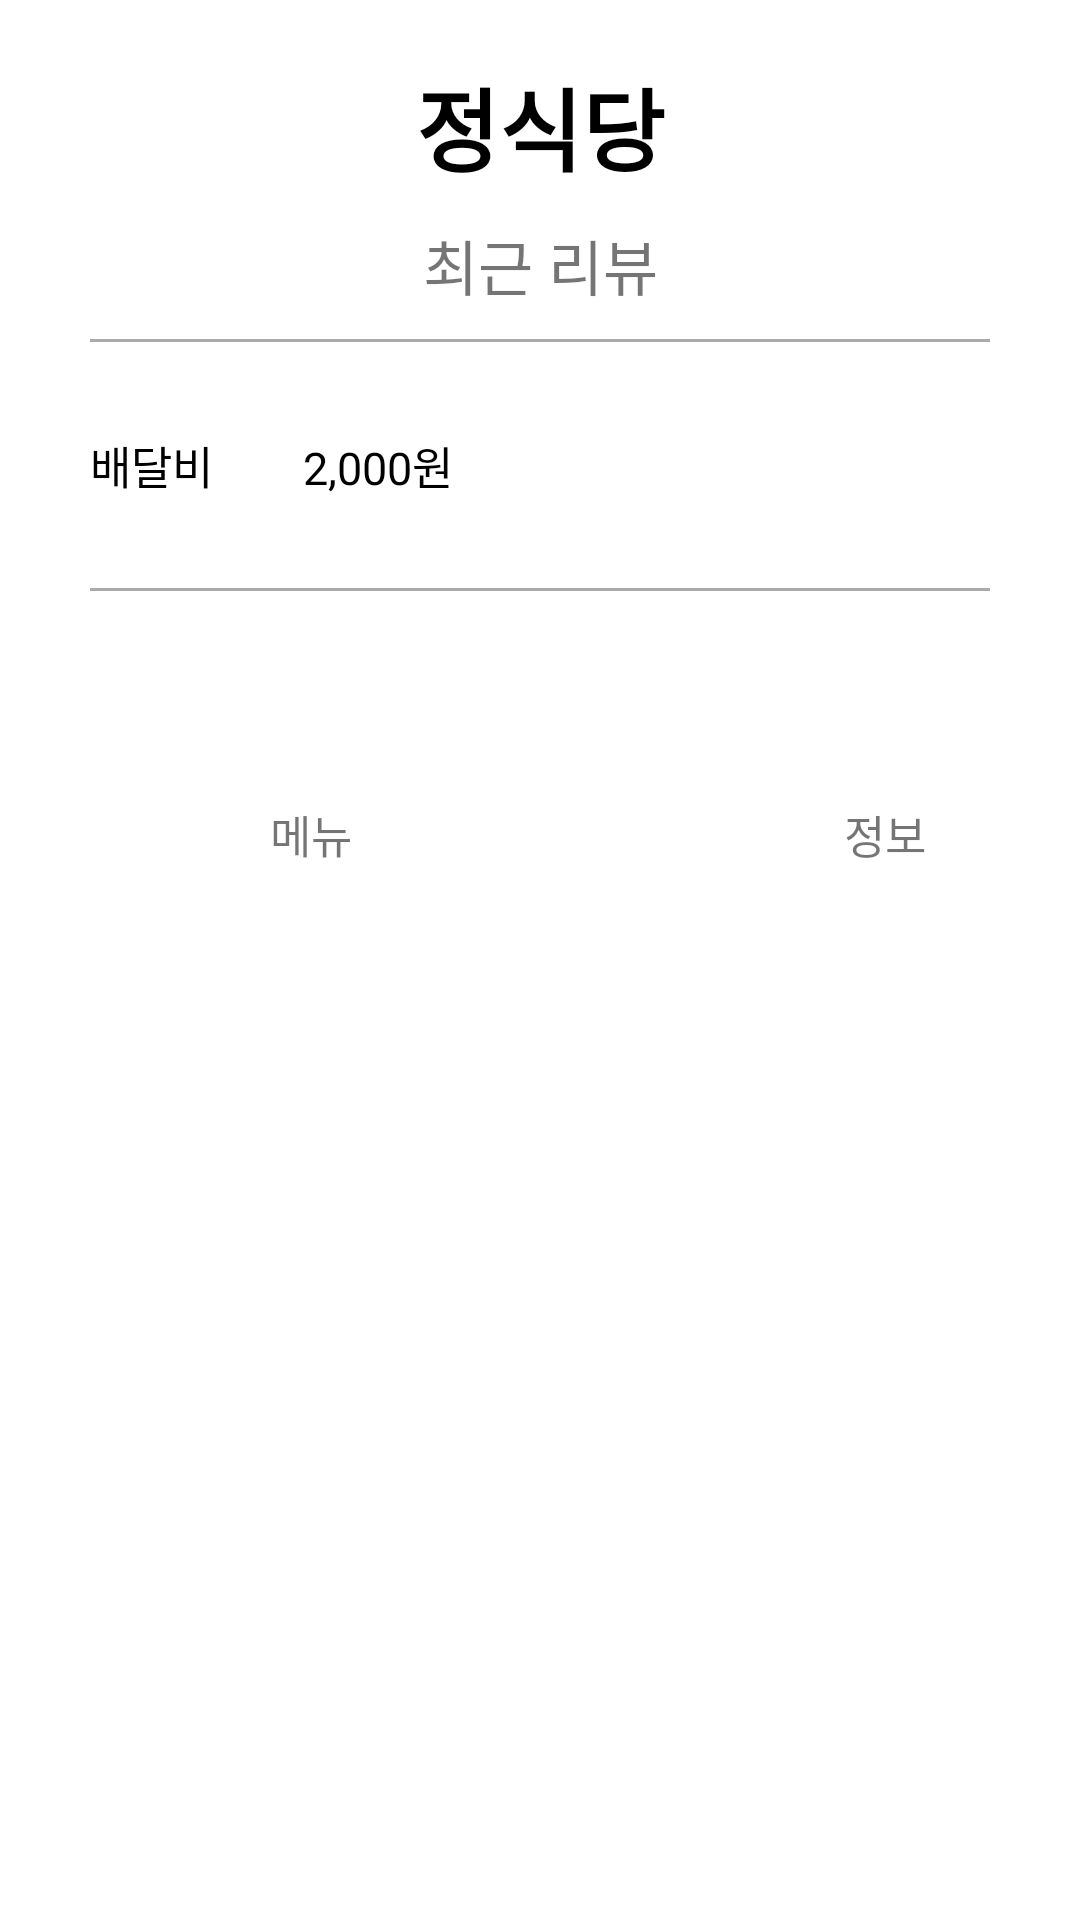

Reconstruct the res/layout file that produces this screen, plus the resources it refers to.
<!-- AndroidManifest.xml: application theme Theme.MyGooDelivery -->
<!-- res/layout/activity_market_info.xml -->
<?xml version="1.0" encoding="utf-8"?>
<androidx.constraintlayout.widget.ConstraintLayout
    xmlns:android="http://schemas.android.com/apk/res/android"
    xmlns:app="http://schemas.android.com/apk/res-auto"
    xmlns:tools="http://schemas.android.com/tools"
    android:layout_width="match_parent"
    android:layout_height="match_parent"
    tools:context=".Fragment.MarketInfo.MarketInfoActivity">

    <TextView
        android:id="@+id/lecture_text"
        android:layout_width="match_parent"
        android:layout_height="wrap_content"
        android:gravity="center"
        app:layout_constraintTop_toTopOf="parent"
        android:layout_marginTop="20dp"
        android:textSize="30dp"
        android:textColor="#000000"
        android:textStyle="bold"
        android:text="정식당"/>


    <TextView
        android:id="@+id/lecture_review_count"
        android:layout_width="match_parent"
        android:layout_height="wrap_content"
        android:layout_marginTop="10dp"
        android:textSize="20dp"
        android:gravity="center"
        app:layout_constraintTop_toBottomOf="@+id/lecture_text"
        android:text="최근 리뷰"/>

    <View
        android:id="@+id/header_line"
        android:layout_width="match_parent"
        android:background="@android:color/darker_gray"
        android:layout_height="1dp"
        android:layout_marginTop="10dp"
        app:layout_constraintTop_toBottomOf="@+id/lecture_review_count"
        android:layout_marginLeft="30dp"
        android:layout_marginRight="30dp"
        />

    <androidx.constraintlayout.widget.ConstraintLayout
        android:id="@+id/price_area"
        android:layout_width="match_parent"
        app:layout_constraintTop_toBottomOf="@+id/header_line"
        android:layout_height="wrap_content">

        <TextView
            android:id="@+id/price_text"
            android:text="배달비"
            android:layout_width="wrap_content"
            app:layout_constraintTop_toTopOf="parent"
            app:layout_constraintLeft_toLeftOf="parent"
            android:textColor="#000000"
            android:textSize="15dp"
            android:layout_margin="30dp"
            android:layout_height="wrap_content"/>

        <TextView
            android:id="@+id/price_real_text"
            android:textColor="#000000"
            android:textSize="15dp"
            android:layout_width="wrap_content"
            android:layout_height="wrap_content"
            app:layout_constraintTop_toTopOf="parent"
            app:layout_constraintLeft_toRightOf="@+id/price_text"
            android:layout_marginTop="30dp"
            android:layout_marginLeft="30dp"
            android:text="2,000원"
            />

    </androidx.constraintlayout.widget.ConstraintLayout>

    <View
        android:id="@+id/header_bottom_line"
        android:layout_width="match_parent"
        android:background="@android:color/darker_gray"
        android:layout_height="1dp"
        android:layout_marginTop="30dp"
        app:layout_constraintTop_toBottomOf="@+id/price_area"
        android:layout_marginLeft="30dp"
        android:layout_marginRight="30dp"
        />

    <androidx.constraintlayout.widget.ConstraintLayout
        android:id="@+id/zzim"
        android:layout_width="match_parent"
        app:layout_constraintTop_toBottomOf="@+id/header_bottom_line"
        android:layout_height="50dp"/>

    <androidx.constraintlayout.widget.ConstraintLayout
        android:id="@+id/menu_bar"
        app:layout_constraintTop_toBottomOf="@+id/zzim"
        android:layout_width="match_parent"
        android:layout_height="60dp">

        <TextView
            android:id="@+id/figure_1"
            style="@style/CustomTextView"
            android:layout_width="wrap_content"
            android:layout_height="wrap_content"
            android:layout_marginStart="90dp"
            android:layout_marginTop="20dp"
            android:text="메뉴"
            app:layout_constraintEnd_toStartOf="@id/figure_2"
            app:layout_constraintHorizontal_weight="1"
            app:layout_constraintStart_toStartOf="parent"
            app:layout_constraintTop_toTopOf="parent" />

        <TextView
            android:id="@+id/figure_2"
            style="@style/CustomTextView"
            android:layout_width="0dp"
            android:layout_height="wrap_content"
            android:layout_marginStart="164dp"
            android:layout_marginTop="20dp"
            android:text="정보"
            app:layout_constraintHorizontal_weight="1"
            app:layout_constraintStart_toEndOf="@id/figure_1"
            app:layout_constraintTop_toTopOf="parent" />

    </androidx.constraintlayout.widget.ConstraintLayout>

    <androidx.constraintlayout.widget.ConstraintLayout
        android:id="@+id/content_area"
        app:layout_constraintTop_toBottomOf="@+id/menu_bar"
        android:layout_width="match_parent"
        android:layout_height="wrap_content">

        <FrameLayout
            android:id="@+id/fragment_area"
            android:layout_width="match_parent"
            android:layout_height="wrap_content"
            tools:ignore="MissingConstraints" />

    </androidx.constraintlayout.widget.ConstraintLayout>



</androidx.constraintlayout.widget.ConstraintLayout>
<!-- resources referenced by this layout -->
<resources>
  <style name="CustomTextView" parent="@android:style/Widget.TextView">
          <item name="android:textSize">15dp</item>
          <item name="android:gravity">center</item>
          <item name="android:layout_marginTop">10dp</item>
          <item name="android:layout_marginBottom">10dp</item>
      </style>
  <style name="Theme.MyGooDelivery" parent="Theme.MaterialComponents.DayNight.NoActionBar">
          
          <item name="colorPrimary">@color/purple_500</item>
          <item name="colorPrimaryVariant">@color/purple_700</item>
          <item name="colorOnPrimary">@color/white</item>
          
          <item name="colorSecondary">@color/teal_200</item>
          <item name="colorSecondaryVariant">@color/teal_700</item>
          <item name="colorOnSecondary">@color/black</item>
          
          <item name="android:statusBarColor" tools:targetApi="l">?attr/colorPrimaryVariant</item>
          
          <item name="windowActionBar">true</item>
      </style>
  <!-- not gathered from this repository: default colours our renderer supplied (Android Studio template values) -->
  <color name="purple_500">#FF6200EE</color>
  <color name="purple_700">#FF3700B3</color>
  <color name="teal_200">#FF03DAC5</color>
  <color name="teal_700">#FF018786</color>
  <color name="black">#FF000000</color>
  <color name="white">#FFFFFFFF</color>
</resources>
